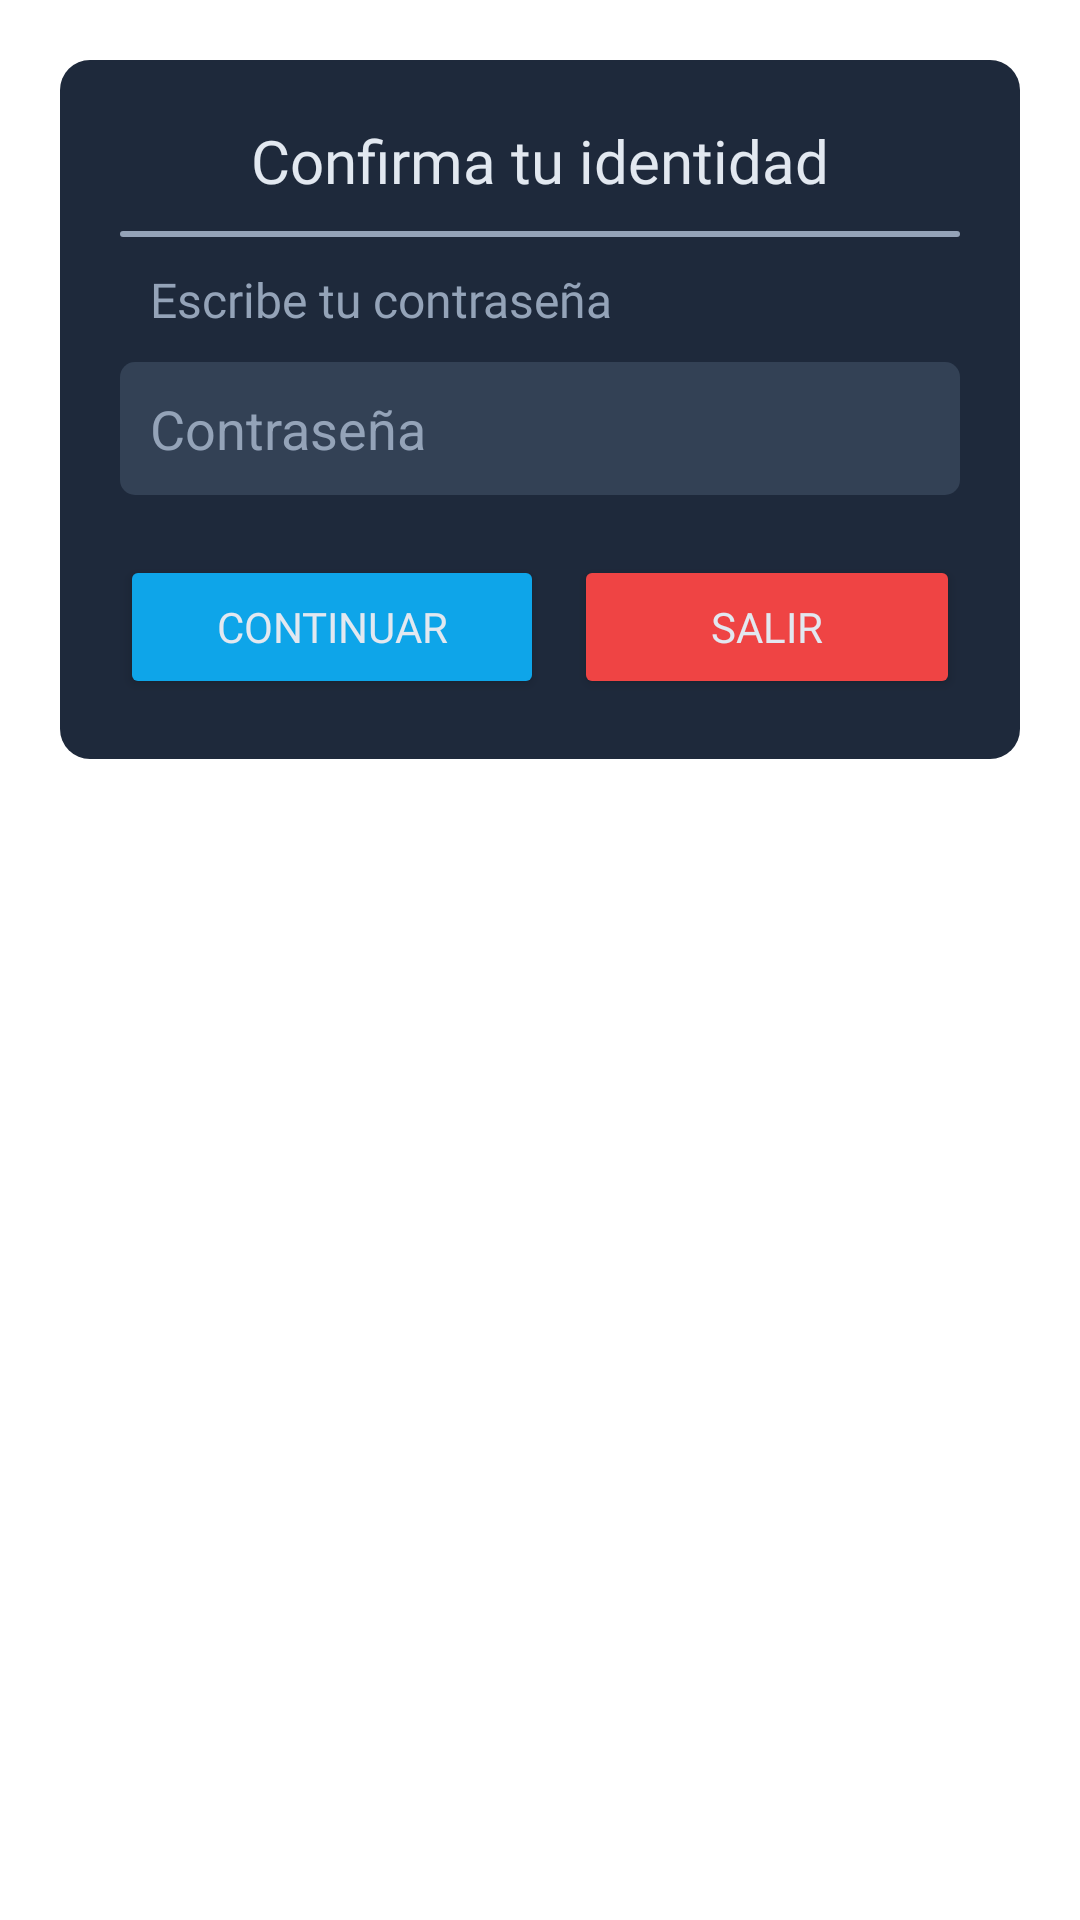

Produce the Android XML layout that renders to this screen, including the resource entries it uses.
<!-- AndroidManifest.xml: application theme Theme.Sys_gestion_incidentes -->
<!-- res/layout/layout_alert_dialog_requiere.xml -->
<?xml version="1.0" encoding="utf-8"?>
<LinearLayout xmlns:android="http://schemas.android.com/apk/res/android"
    xmlns:app="http://schemas.android.com/apk/res-auto"
    android:id="@+id/layoutDialogContainerRequiere"
    android:layout_width="match_parent"
    android:layout_height="match_parent"
    android:orientation="vertical"
    android:padding="20dp">

    <LinearLayout
        android:layout_width="match_parent"
        android:layout_height="wrap_content"
        android:background="@drawable/container_rounded"
        android:backgroundTint="@color/slate_800"
        android:orientation="vertical"
        android:padding="20dp">

        <TextView
            android:layout_width="match_parent"
            android:layout_height="wrap_content"
            android:fontFamily="@font/roboto_bold"
            android:text="Confirma tu identidad"
            android:textAlignment="center"
            android:textColor="@color/slate_200"
            android:textSize="20sp" />

        <View
            android:layout_width="match_parent"
            android:layout_height="2dp"
            android:layout_marginVertical="10dp"
            android:background="@drawable/bg_linehold" />

        <TextView
            android:layout_width="match_parent"
            android:layout_height="wrap_content"
            android:fontFamily="@font/roboto_regular"
            android:paddingHorizontal="10dp"
            android:text="Escribe tu contraseña"
            android:textColor="@color/slate_400"
            android:textSize="16sp" />
        <EditText
            android:id="@+id/txtDialogPassword"
            android:layout_width="match_parent"
            android:layout_height="match_parent"
            android:hint="Contraseña"
            android:inputType="textPassword"
            android:background="@drawable/input_rounded"
            android:backgroundTint="@color/slate_700"
            android:padding="10dp"
            android:layout_marginTop="10dp"
            android:textColorHint="@color/slate_400"
            android:textColor="@color/slate_200"
            />

        <LinearLayout
            android:layout_width="match_parent"
            android:layout_height="wrap_content"
            android:layout_marginTop="20dp"
            android:orientation="horizontal">

            <Button
                android:id="@+id/btnDialogContinue"
                android:layout_width="wrap_content"
                android:layout_height="wrap_content"
                android:layout_marginEnd="10dp"
                android:layout_weight="1"
                android:backgroundTint="@color/sky_500"
                android:fontFamily="@font/roboto_bold"
                android:text="Continuar"
                android:textColor="@color/slate_200" />

            <Button
                android:id="@+id/btnDialogBack"
                android:layout_width="wrap_content"
                android:layout_height="wrap_content"
                android:layout_weight="1"
                android:backgroundTint="@color/red_500"
                android:fontFamily="@font/roboto_bold"
                android:text="Salir"
                android:textColor="@color/slate_200" />
        </LinearLayout>
    </LinearLayout>

</LinearLayout>
<!-- resources referenced by this layout -->
<resources>
  <color name="red_500">#ef4444</color>
  <color name="sky_500">#0ea5e9</color>
  <color name="slate_200">#e2e8f0</color>
  <color name="slate_400">#94a3b8</color>
  <color name="slate_700">#334155</color>
  <color name="slate_800">#1e293b</color>
  <!-- drawable bg_linehold (drawable) -->
  <?xml version="1.0" encoding="utf-8"?>
  <shape android:shape="rectangle" xmlns:android="http://schemas.android.com/apk/res/android">
      <solid android:color="@color/slate_400"/>
      <corners android:radius="10dp"/>
  </shape>
  <!-- drawable container_rounded (drawable) -->
  <?xml version="1.0" encoding="utf-8"?>
  <shape xmlns:android="http://schemas.android.com/apk/res/android"
      android:padding="10dp">
      <solid android:color="@color/rose_500"/>
      <corners
          android:bottomRightRadius="10dp"
          android:bottomLeftRadius="10dp"
          android:topLeftRadius="10dp"
          android:topRightRadius="10dp"
          />
  </shape>
  <!-- drawable input_rounded (drawable) -->
  <?xml version="1.0" encoding="utf-8"?>
  <shape xmlns:android="http://schemas.android.com/apk/res/android"
      android:shape="rectangle"
      android:padding="10dp">
  
      <solid android:color="@color/slate_800" />
      <corners
          android:bottomRightRadius="5dp"
          android:bottomLeftRadius="5dp"
          android:topLeftRadius="5dp"
          android:topRightRadius="5dp"
          />
  </shape>
  <style name="Theme.Sys_gestion_incidentes" parent="Theme.MaterialComponents.DayNight.NoActionBar">
          
          <item name="colorPrimary">@color/slate_900</item>
          <item name="colorPrimaryVariant">@color/purple_700</item>
          <item name="colorOnPrimary">@color/white</item>
          
          <item name="colorSecondary">@color/teal_200</item>
          <item name="colorSecondaryVariant">@color/teal_700</item>
          <item name="colorOnSecondary">@color/black</item>
          
          <item name="android:statusBarColor" tools:targetApi="l">?attr/colorPrimary</item>
          
      </style>
  <color name="rose_500">#f43f5e</color>
  <color name="slate_900">#0f172a</color>
  <color name="purple_700">#FF3700B3</color>
  <color name="white">#FFFFFFFF</color>
  <color name="teal_200">#99f6e4</color>
  <color name="teal_700">#0f766e</color>
  <color name="black">#FF000000</color>
</resources>
